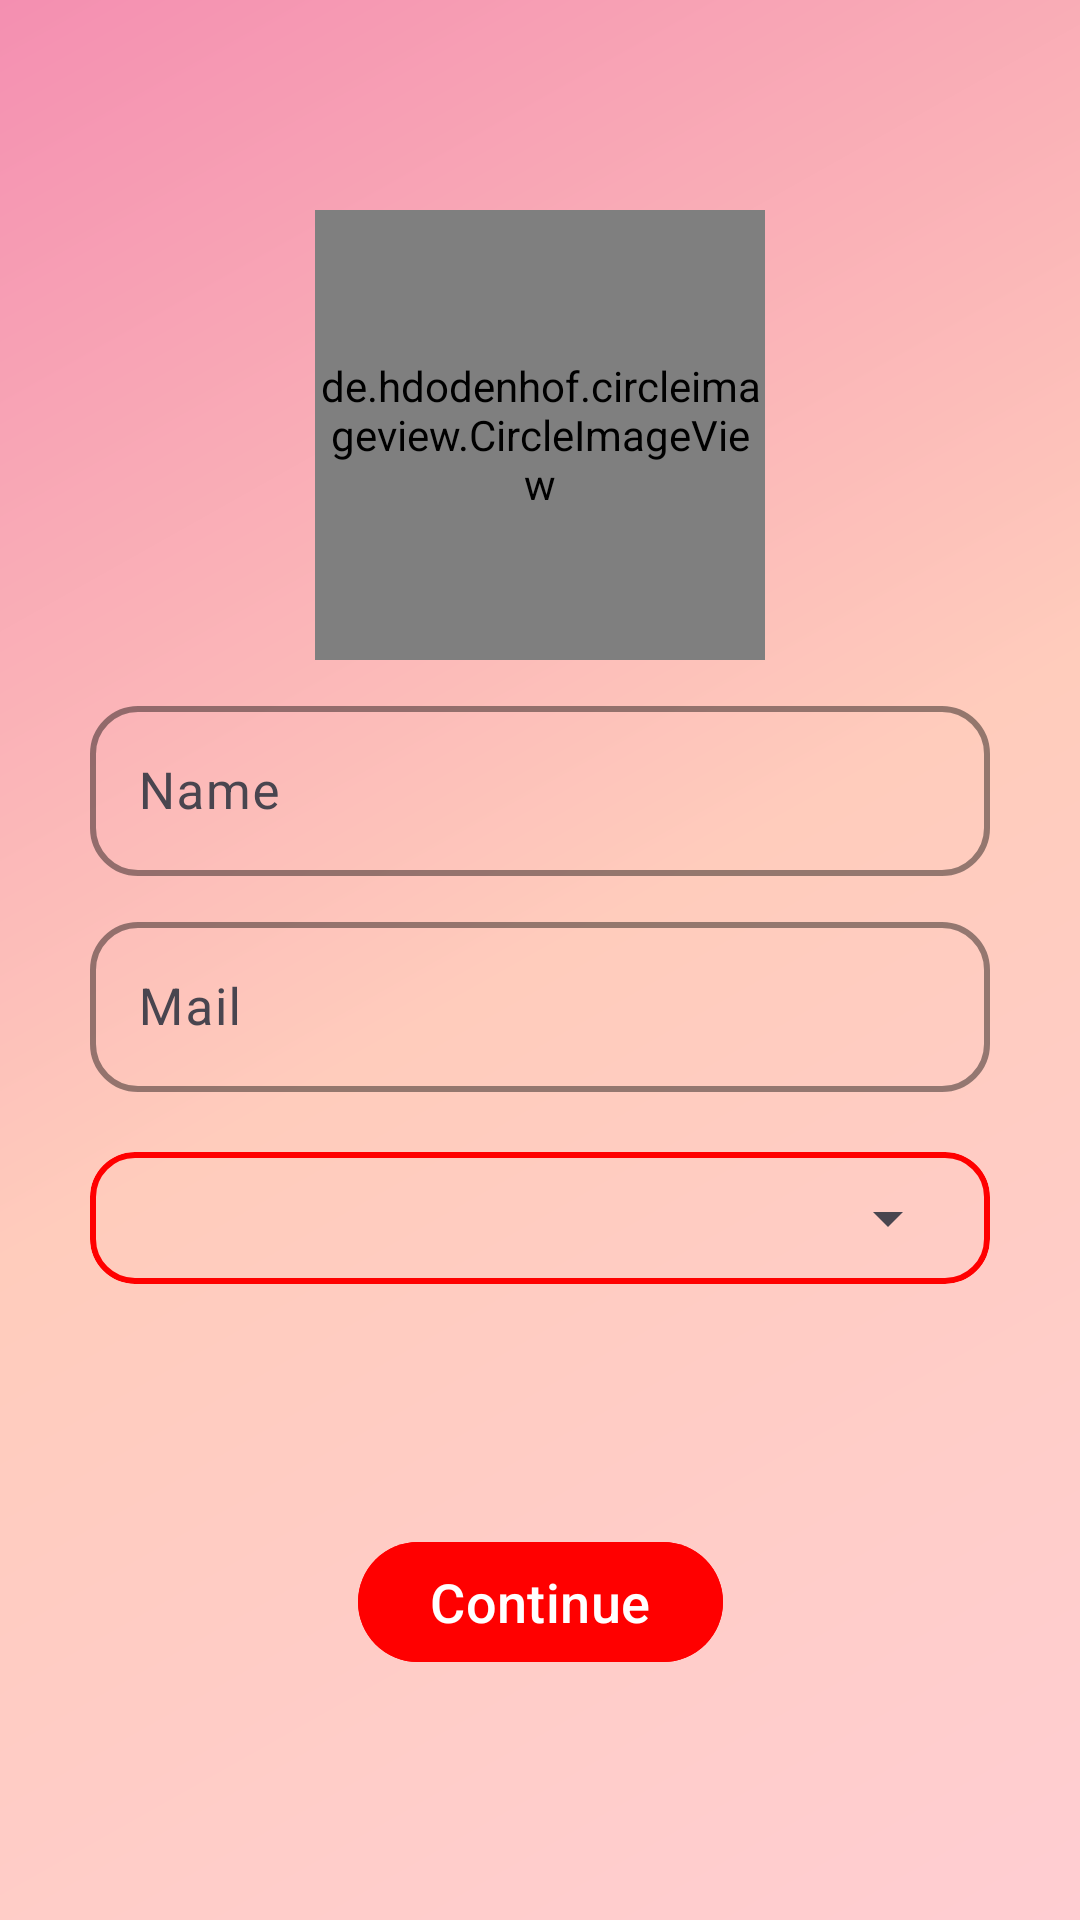

This screen was rendered from an Android layout file. Write that file and the resources it references.
<!-- AndroidManifest.xml: activity theme Theme.Spize -->
<!-- res/layout/activity_intro.xml -->
<androidx.constraintlayout.widget.ConstraintLayout xmlns:android="http://schemas.android.com/apk/res/android"
    xmlns:app="http://schemas.android.com/apk/res-auto"
    xmlns:tools="http://schemas.android.com/tools"
    android:layout_width="match_parent"
    android:layout_height="match_parent"
    android:background="@drawable/rainbow"
    tools:context=".activity.IntroActivity">

    
    <de.hdodenhof.circleimageview.CircleImageView
        android:id="@+id/profile"
        android:layout_width="150dp"
        android:layout_height="150dp"
        android:layout_marginTop="70dp"
        app:layout_constraintBottom_toTopOf="@id/NameLayout"
        app:layout_constraintEnd_toEndOf="parent"
        app:layout_constraintStart_toStartOf="parent"
        app:layout_constraintTop_toTopOf="parent" />

    <com.google.android.material.textfield.TextInputLayout
        android:id="@+id/NameLayout"
        android:layout_width="0dp"
        android:layout_height="wrap_content"
        android:layout_marginHorizontal="30dp"
        android:layout_marginTop="10dp"
        app:boxBackgroundColor="@color/transparent"
        app:boxStrokeColor="@color/heart_red"
        app:boxStrokeWidth="2dp"
        app:endIconMode="clear_text"
        app:hintTextColor="@color/black"
        app:layout_constraintBottom_toTopOf="@id/mailLayout"
        app:layout_constraintEnd_toEndOf="parent"
        app:layout_constraintStart_toStartOf="parent"
        app:layout_constraintTop_toBottomOf="@id/profile"
        app:shapeAppearanceOverlay="@style/RoundedEdges">

        <com.google.android.material.textfield.TextInputEditText
            android:id="@+id/Name"
            android:layout_width="match_parent"
            android:layout_height="wrap_content"
            android:hint="Name"
            android:textColor="@color/black"
            android:textSize="17sp" />

    </com.google.android.material.textfield.TextInputLayout>



























    
    <com.google.android.material.textfield.TextInputLayout
        android:id="@+id/mailLayout"
        android:layout_width="0dp"
        android:layout_height="wrap_content"
        android:layout_marginHorizontal="30dp"
        android:layout_marginTop="10dp"
        app:boxBackgroundColor="@color/transparent"
        app:boxStrokeColor="@color/heart_red"
        app:boxStrokeWidth="2dp"
        app:endIconMode="clear_text"
        app:hintTextColor="@color/black"
        app:layout_constraintEnd_toEndOf="parent"
        app:layout_constraintStart_toStartOf="parent"
        app:layout_constraintTop_toBottomOf="@id/NameLayout"
        app:shapeAppearanceOverlay="@style/RoundedEdges">

        <com.google.android.material.textfield.TextInputEditText
            android:id="@+id/mail"
            android:layout_width="match_parent"
            android:layout_height="wrap_content"
            android:hint="Mail"
            android:textColor="@color/black"
            android:textSize="17sp" />

    </com.google.android.material.textfield.TextInputLayout>

    
    <com.google.android.material.card.MaterialCardView
        android:id="@+id/GenderLayout"
        android:layout_width="300dp"
        android:layout_height="wrap_content"
        android:layout_margin="20dp"
        android:layout_marginHorizontal="60dp"
        app:strokeColor="@color/heart_red"
        android:padding="20dp"
        app:strokeWidth="2dp"
        app:cardBackgroundColor="@color/transparent"
        app:cardCornerRadius="15dp"
        app:layout_constraintEnd_toEndOf="parent"
        app:layout_constraintStart_toStartOf="parent"
        app:layout_constraintTop_toBottomOf="@id/mailLayout">

        <Spinner
            android:id="@+id/genderSpinner"
            android:layout_width="match_parent"
            android:layout_margin="10dp"
            android:layout_height="wrap_content" />

    </com.google.android.material.card.MaterialCardView>


    
    <com.google.android.material.button.MaterialButton
        android:id="@+id/continueButton"
        android:layout_width="wrap_content"
        android:layout_height="wrap_content"
        android:text="Continue"
        android:textSize="18sp"
        android:textColor="@android:color/white"
        android:backgroundTint="@color/heart_red"
        app:rippleColor="@color/purple_200"
        app:layout_constraintBottom_toBottomOf="parent"
        app:layout_constraintEnd_toEndOf="parent"
        app:layout_constraintStart_toStartOf="parent"
        app:layout_constraintTop_toBottomOf="@id/GenderLayout" />

</androidx.constraintlayout.widget.ConstraintLayout>
<!-- resources referenced by this layout -->
<resources>
  <color name="black">#FF000000</color>
  <color name="heart_red">#FF0000</color>
  <color name="purple_200">#CE93D8</color>
  <color name="transparent">#00ffffff</color>
  <!-- drawable rainbow (drawable) -->
  <?xml version="1.0" encoding="utf-8"?>
  <shape xmlns:android="http://schemas.android.com/apk/res/android">
      <gradient
          android:angle="135"
          android:startColor="#FFCDD2"
      android:centerColor="#FFCCBC"
      android:endColor="#F48FB1"
      android:type="linear" />
  </shape>
  <style name="RoundedEdges" parent="">
          <item name="cornerFamily">rounded</item>
          <item name="cornerSize">16dp</item>
      </style>
  <style name="Theme.Spize" parent="Base.Theme.Spize" />
  <style name="Base.Theme.Spize" parent="Theme.Material3.DayNight.NoActionBar">
          <item name="colorPrimary">@color/main3</item>
          <item name="colorPrimaryVariant">@color/main2</item>
          <item name="colorOnPrimary">@color/white</item>
          
          <item name="colorSecondary">@color/main3</item>
          <item name="colorSecondaryVariant">@color/main2</item>
          <item name="colorOnSecondary">@color/black</item>
          
          <item name="android:statusBarColor">@color/main3</item>
      </style>
  <color name="main3">#F48FB1</color>
  <color name="main2">#FFCCBC</color>
  <color name="white">#FFFFFFFF</color>
</resources>
